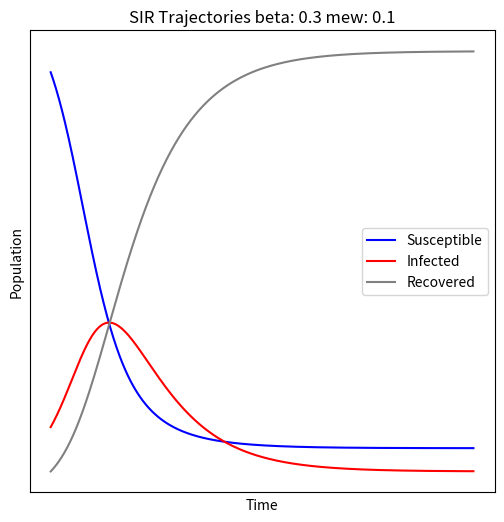

Source code (Python):
#!/usr/bin/env python

import scipy.integrate
import numpy as np
import matplotlib.pyplot as plt

def SIR(y,t,beta,mew):
    S,I,R = y
    dSdt = -beta*S*I
    dIdt = beta*S*I - mew*I
    dRdt = mew*I
    return (dSdt,dIdt,dRdt)
S0,I0,R0 = 0.9,0.1,0.
beta,mew = 0.3,0.1
t = np.linspace(0,100,10000)

soln = scipy.integrate.odeint(SIR,[S0,I0,R0],t,args=(beta,mew))
soln = np.array(soln)

fig_size = 6
fig, ax = plt.subplots(figsize=(fig_size, fig_size))
ax.set_title(f'SIR Trajectories beta: {beta} mew: {mew}')
ax.set_xlabel('Time')
ax.set_ylabel('Population')
ax.set_xticks([])
ax.set_yticks([])
ax.plot(t,soln[:,0],label='Susceptible',color='blue') 
ax.plot(t,soln[:,1],label='Infected',color='red') 
ax.plot(t,soln[:,2],label='Recovered',color='grey') 
ax.legend()
plt.show()